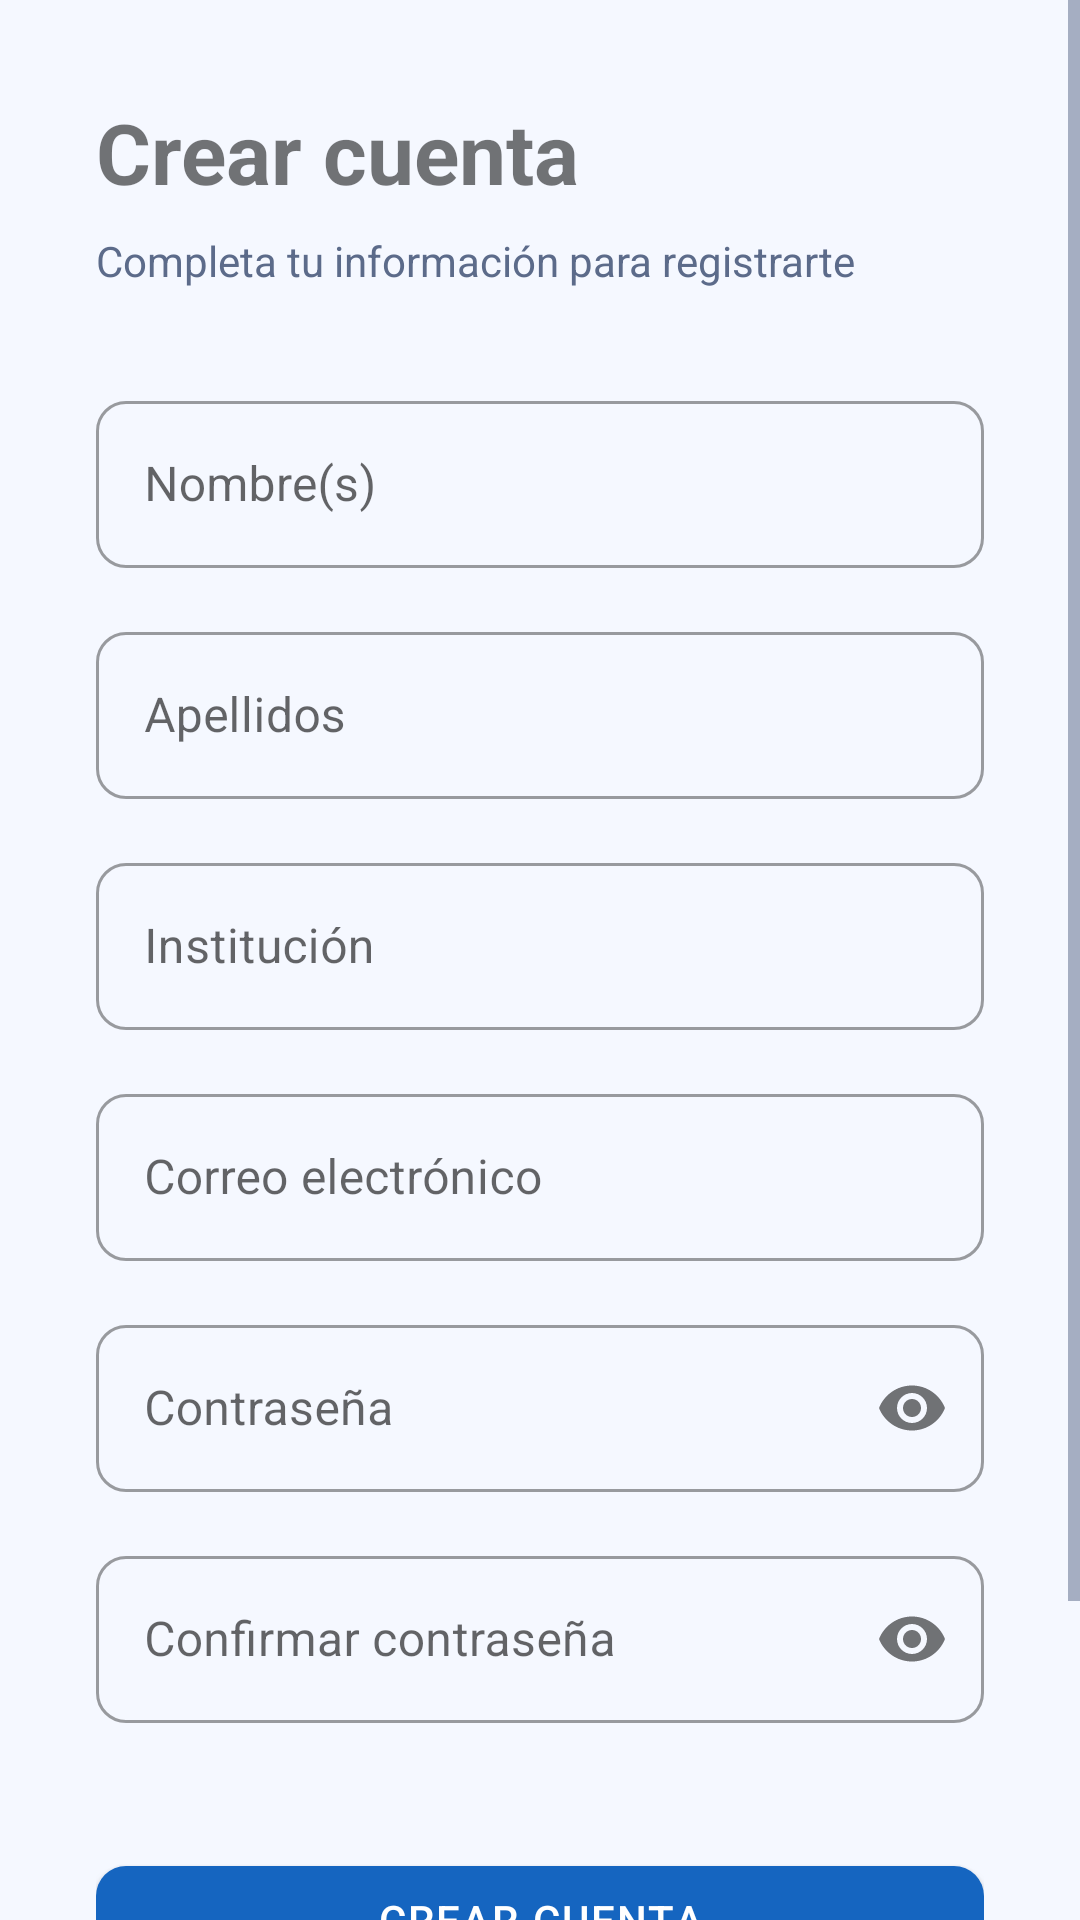

Android layout source for this screen:
<!-- AndroidManifest.xml: application theme Theme.BleSipi.Splash -->
<!-- res/layout/activity_registro_usuario.xml -->
<?xml version="1.0" encoding="utf-8"?>
<ScrollView xmlns:android="http://schemas.android.com/apk/res/android"
    xmlns:app="http://schemas.android.com/apk/res-auto"
    xmlns:tools="http://schemas.android.com/tools"
    android:id="@+id/main"
    android:layout_width="match_parent"
    android:layout_height="match_parent"
    android:background="@color/background"
    tools:context=".Views.RegistroUsuarioActivity">

    <LinearLayout
        android:layout_width="match_parent"
        android:layout_height="wrap_content"
        android:orientation="vertical"
        android:padding="32dp">

        <TextView
            android:layout_width="wrap_content"
            android:layout_height="wrap_content"
            android:text="Crear cuenta"
            android:textSize="28sp"
            android:textStyle="bold"
            android:layout_marginBottom="8dp"/>

        <TextView
            android:layout_width="wrap_content"
            android:layout_height="wrap_content"
            android:text="Completa tu información para registrarte"
            android:textSize="14sp"
            android:textColor="@color/text_secondary"
            android:layout_marginBottom="32dp"/>

        <com.google.android.material.textfield.TextInputLayout
            android:layout_width="match_parent"
            android:layout_height="wrap_content"
            android:hint="Nombre(s)"
            android:layout_marginBottom="16dp"
            style="@style/Widget.MaterialComponents.TextInputLayout.OutlinedBox">
            <com.google.android.material.textfield.TextInputEditText
                android:id="@+id/etNombre"
                android:layout_width="match_parent"
                android:layout_height="wrap_content"
                android:inputType="textPersonName"/>
        </com.google.android.material.textfield.TextInputLayout>

        <com.google.android.material.textfield.TextInputLayout
            android:layout_width="match_parent"
            android:layout_height="wrap_content"
            android:hint="Apellidos"
            android:layout_marginBottom="16dp"
            style="@style/Widget.MaterialComponents.TextInputLayout.OutlinedBox">
            <com.google.android.material.textfield.TextInputEditText
                android:id="@+id/etApellidos"
                android:layout_width="match_parent"
                android:layout_height="wrap_content"
                android:inputType="textPersonName"/>
        </com.google.android.material.textfield.TextInputLayout>

        <com.google.android.material.textfield.TextInputLayout
            android:layout_width="match_parent"
            android:layout_height="wrap_content"
            android:hint="Institución"
            android:layout_marginBottom="16dp"
            style="@style/Widget.MaterialComponents.TextInputLayout.OutlinedBox">
            <com.google.android.material.textfield.TextInputEditText
                android:id="@+id/etInstitucion"
                android:layout_width="match_parent"
                android:layout_height="wrap_content"
                android:inputType="text"/>
        </com.google.android.material.textfield.TextInputLayout>

        <com.google.android.material.textfield.TextInputLayout
            android:layout_width="match_parent"
            android:layout_height="wrap_content"
            android:hint="Correo electrónico"
            android:layout_marginBottom="16dp"
            style="@style/Widget.MaterialComponents.TextInputLayout.OutlinedBox">
            <com.google.android.material.textfield.TextInputEditText
                android:id="@+id/etEmail"
                android:layout_width="match_parent"
                android:layout_height="wrap_content"
                android:inputType="textEmailAddress"/>
        </com.google.android.material.textfield.TextInputLayout>

        <com.google.android.material.textfield.TextInputLayout
            android:layout_width="match_parent"
            android:layout_height="wrap_content"
            android:hint="Contraseña"
            android:layout_marginBottom="16dp"
            app:passwordToggleEnabled="true"
            style="@style/Widget.MaterialComponents.TextInputLayout.OutlinedBox"
            xmlns:app="http://schemas.android.com/apk/res-auto">
            <com.google.android.material.textfield.TextInputEditText
                android:id="@+id/etPassword"
                android:layout_width="match_parent"
                android:layout_height="wrap_content"
                android:inputType="textPassword"/>
        </com.google.android.material.textfield.TextInputLayout>

        <com.google.android.material.textfield.TextInputLayout
            android:layout_width="match_parent"
            android:layout_height="wrap_content"
            android:hint="Confirmar contraseña"
            android:layout_marginBottom="8dp"
            app:passwordToggleEnabled="true"
            style="@style/Widget.MaterialComponents.TextInputLayout.OutlinedBox"
            xmlns:app="http://schemas.android.com/apk/res-auto">
            <com.google.android.material.textfield.TextInputEditText
                android:id="@+id/etConfirmarPassword"
                android:layout_width="match_parent"
                android:layout_height="wrap_content"
                android:inputType="textPassword"/>
        </com.google.android.material.textfield.TextInputLayout>

        <TextView
            android:id="@+id/tvError"
            android:layout_width="match_parent"
            android:layout_height="wrap_content"
            android:text=""
            android:textColor="#E53935"
            android:textSize="13sp"
            android:layout_marginBottom="16dp"/>

        <com.google.android.material.button.MaterialButton
            android:id="@+id/btnRegistrar"
            android:layout_width="match_parent"
            android:layout_height="wrap_content"
            android:text="Crear cuenta"
            android:layout_marginBottom="16dp"/>

        <com.google.android.material.button.MaterialButton
            android:id="@+id/btnIrLogin"
            style="@style/Widget.MaterialComponents.Button.TextButton"
            android:layout_width="wrap_content"
            android:layout_height="wrap_content"
            android:text="¿Ya tienes cuenta? Inicia sesión"/>

    </LinearLayout>
</ScrollView>
<!-- resources referenced by this layout -->
<resources>
  <color name="background">#F5F8FF</color>
  <color name="text_secondary">#5C6B8A</color>
  <style name="Theme.BleSipi.Splash" parent="Theme.BleSipi">
          <item name="android:windowBackground">@color/surface</item>
      </style>
  <color name="surface">#FFFFFF</color>
  <color name="primary">#1565C0</color>
  <color name="primary_dark">#0D47A1</color>
  <color name="on_primary">#FFFFFF</color>
  <color name="accent">#0097A7</color>
  <color name="on_background">#1A1A2E</color>
  <color name="text_hint">#9EADC8</color>
  <style name="Widget.BleSipi.Button" parent="Widget.MaterialComponents.Button">
          <item name="android:paddingStart">24dp</item>
          <item name="android:paddingEnd">24dp</item>
          <item name="android:minHeight">48dp</item>
          <item name="cornerRadius">10dp</item>
          <item name="backgroundTint">@color/primary</item>
          <item name="android:textColor">@color/on_primary</item>
          <item name="android:textSize">14sp</item>
          <item name="android:letterSpacing">0.05</item>
          <item name="android:fontFamily">sans-serif-medium</item>
      </style>
  <style name="Widget.BleSipi.Button.Text" parent="Widget.MaterialComponents.Button.TextButton">
          <item name="android:textColor">@color/primary</item>
          <item name="android:textSize">14sp</item>
      </style>
  <style name="Widget.BleSipi.Card" parent="Widget.MaterialComponents.CardView">
          <item name="cardCornerRadius">12dp</item>
          <item name="cardElevation">0dp</item>
          <item name="strokeWidth">1dp</item>
          <item name="strokeColor">@color/stroke</item>
          <item name="cardBackgroundColor">@color/surface</item>
      </style>
  <style name="Widget.BleSipi.TextInput" parent="Widget.MaterialComponents.TextInputLayout.OutlinedBox">
          <item name="boxStrokeColor">@color/primary</item>
          <item name="hintTextColor">@color/primary</item>
          <item name="boxCornerRadiusTopStart">10dp</item>
          <item name="boxCornerRadiusTopEnd">10dp</item>
          <item name="boxCornerRadiusBottomStart">10dp</item>
          <item name="boxCornerRadiusBottomEnd">10dp</item>
      </style>
  <style name="Widget.BleSipi.Tab" parent="Widget.MaterialComponents.TabLayout">
          <item name="tabTextColor">@color/text_secondary</item>
          <item name="tabSelectedTextColor">@color/primary</item>
          <item name="tabIndicatorColor">@color/primary</item>
          <item name="tabIndicatorHeight">3dp</item>
          <item name="tabBackground">@color/surface</item>
          <item name="tabTextAppearance">@style/TextAppearance.BleSipi.Tab</item>
      </style>
  <color name="stroke">#C5D8FF</color>
  <style name="TextAppearance.BleSipi.Tab" parent="TextAppearance.MaterialComponents.Button">
          <item name="android:textSize">13sp</item>
          <item name="android:fontFamily">sans-serif-medium</item>
      </style>
</resources>
